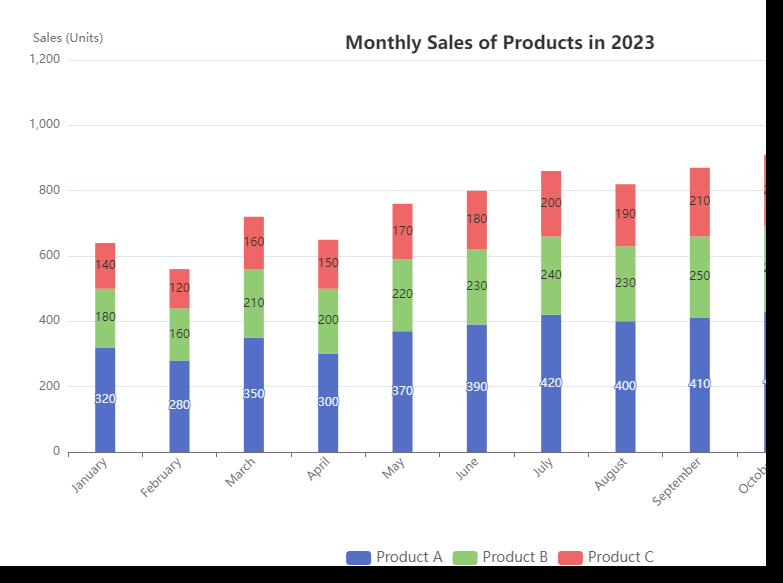

The data file committed next to this chart (first rows):
Month, Product A, Product B, Product C
January, 320, 180, 140
February, 280, 160, 120
March, 350, 210, 160
April, 300, 200, 150
May, 370, 220, 170
June, 390, 230, 180
July, 420, 240, 200
August, 400, 230, 190
September, 410, 250, 210
October, 430, 260, 220
November, 450, 270, 230
December, 470, 290, 250
